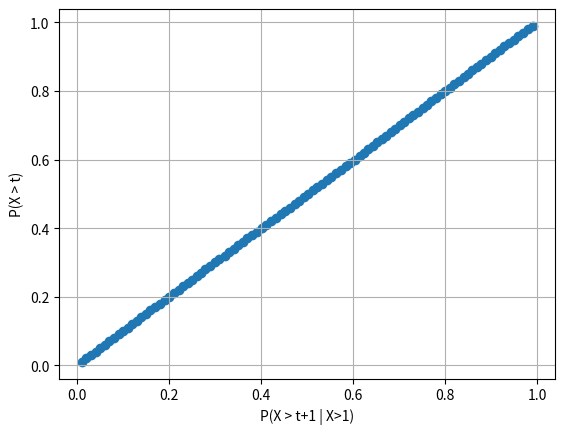

Reproduce this figure in Python.
from matplotlib import pyplot as plt
import numpy as np

# P(X > s+t | X>s) = P(X > t)

N = 100_000
mean = 2
lam = 1 / mean
delta = 1
U = np.random.random(N)
X = -np.log(U) / lam

grid = np.quantile(X, np.arange(1, 100)/100)
Y = X[X > delta]
P1 = [
    np.mean(Y > t+delta)
    for t in grid
]
P2 = [
    np.mean(X > t)
    for t in grid
]

plt.scatter(P1, P2)
plt.xlabel('P(X > t+{0} | X>{0})'.format(delta))
plt.ylabel('P(X > t)')
plt.grid()
plt.show()
